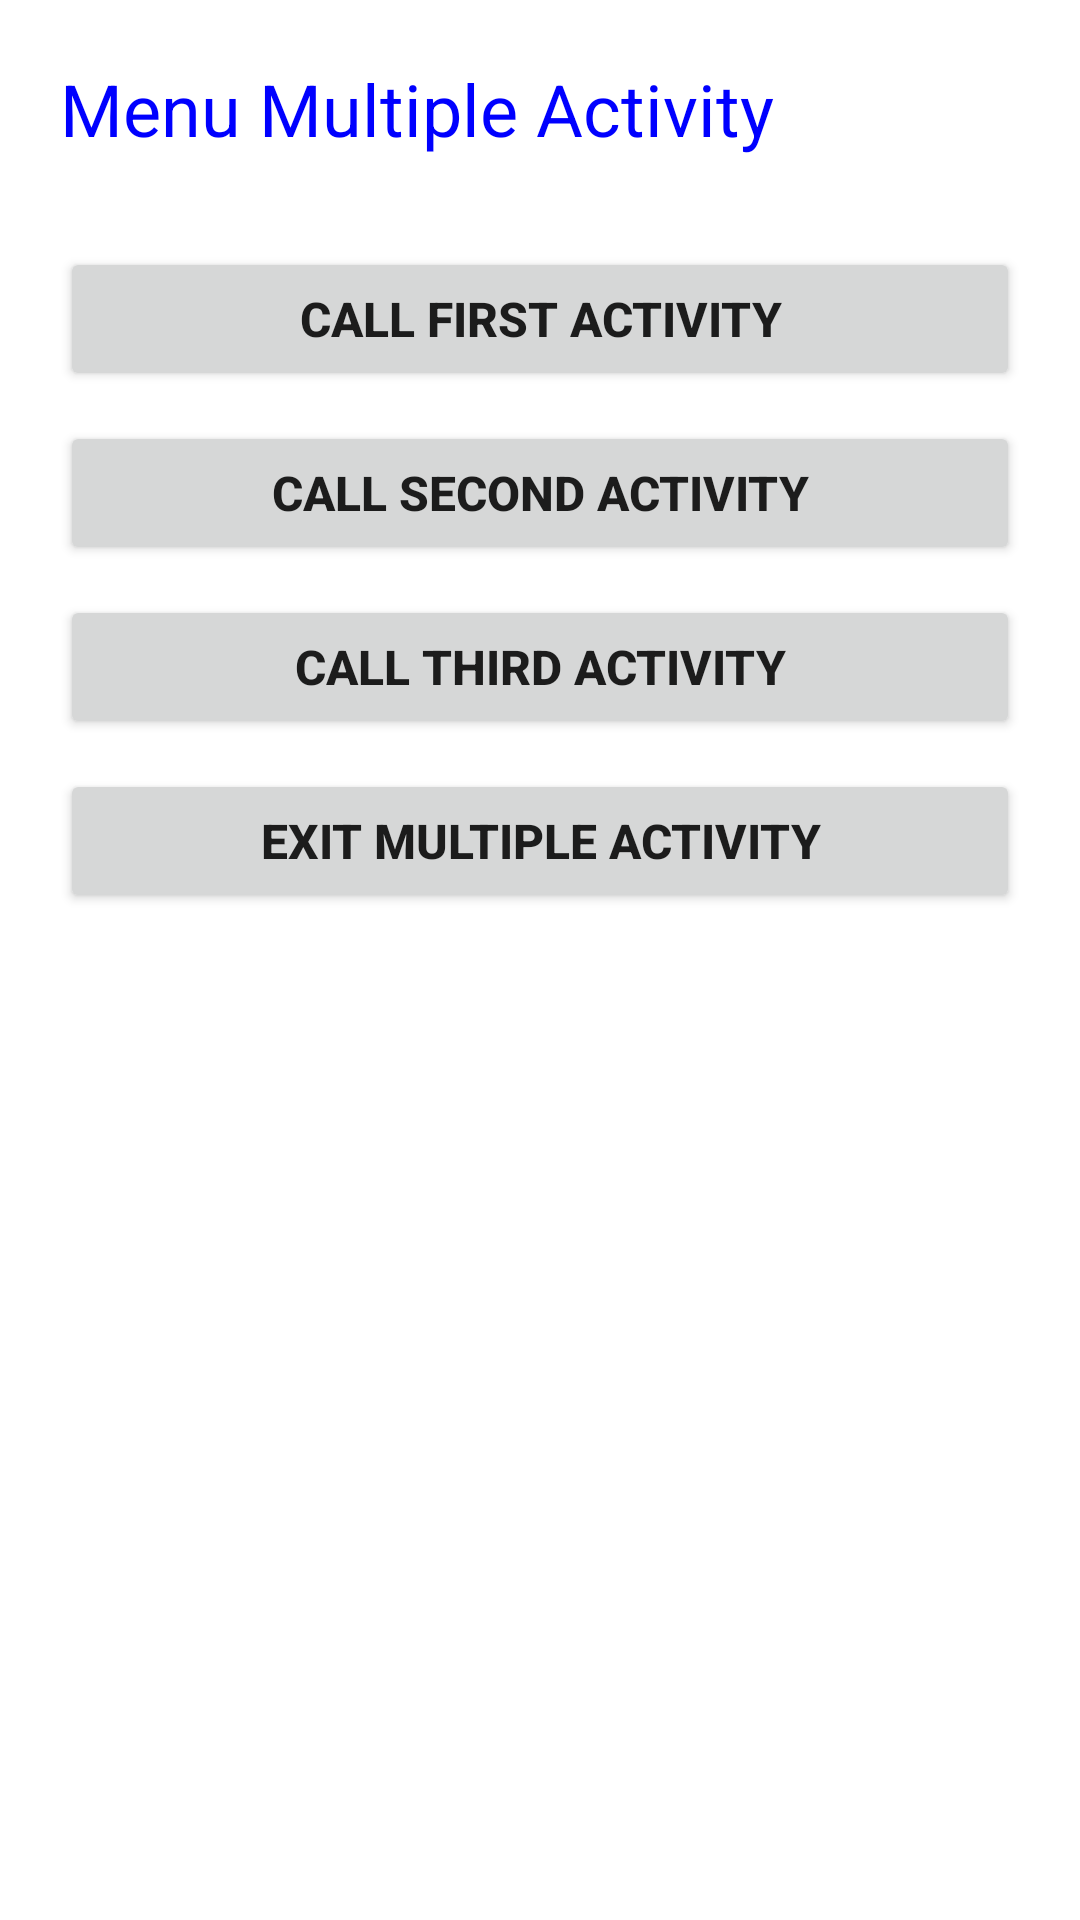

Write the Android layout XML for this screen, with the resource values it uses.
<!-- AndroidManifest.xml: application theme Theme.MenuMultipleActivity -->
<!-- res/layout/activity_main.xml -->
<?xml version="1.0" encoding="utf-8"?>
<LinearLayout xmlns:android="http://schemas.android.com/apk/res/android"
    xmlns:app="http://schemas.android.com/apk/res-auto"
    xmlns:tools="http://schemas.android.com/tools"
    android:layout_width="match_parent"
    android:layout_height="match_parent"
    android:orientation="vertical"
    android:padding="20dp"
    tools:context=".MainActivity">

    <TextView
        android:layout_width="wrap_content"
        android:layout_height="wrap_content"
        android:text="Menu Multiple Activity"
        android:textColor="#0000FF"
        android:textSize="24sp" />

    <Button
        android:id="@+id/firstActBtn"
        android:layout_width="match_parent"
        android:layout_height="wrap_content"
        android:layout_marginTop="30dp"
        android:layout_marginBottom="10dp"
        android:text="Call first Activity"
        android:textSize="16sp"
        android:textStyle="bold" />

    <Button
        android:id="@+id/secondActBtn"
        android:layout_width="match_parent"
        android:layout_height="wrap_content"
        android:layout_marginBottom="10dp"
        android:text="call second activity"
        android:textSize="16sp"
        android:textStyle="bold" />

    <Button
        android:id="@+id/thirdActBtn"
        android:layout_width="match_parent"
        android:layout_height="wrap_content"
        android:layout_marginBottom="10dp"
        android:text="call third Activity"
        android:textSize="16sp"
        android:textStyle="bold" />

    <Button
        android:id="@+id/exitBtn"
        android:layout_width="match_parent"
        android:layout_height="wrap_content"
        android:text="exit multiple activity"
        android:textSize="16sp"
        android:textStyle="bold" />

</LinearLayout>
<!-- resources referenced by this layout -->
<resources>
  <style name="Theme.MenuMultipleActivity" parent="Theme.MaterialComponents.DayNight.DarkActionBar">
          
          <item name="colorPrimary">@color/purple_500</item>
          <item name="colorPrimaryVariant">@color/purple_700</item>
          <item name="colorOnPrimary">@color/white</item>
          
          <item name="colorSecondary">@color/teal_200</item>
          <item name="colorSecondaryVariant">@color/teal_700</item>
          <item name="colorOnSecondary">@color/black</item>
          
          <item name="android:statusBarColor" tools:targetApi="l">?attr/colorPrimaryVariant</item>
          
      </style>
  <!-- not gathered from this repository: default colours our renderer supplied (Android Studio template values) -->
  <color name="purple_500">#FF6200EE</color>
  <color name="purple_700">#FF3700B3</color>
  <color name="teal_200">#FF03DAC5</color>
  <color name="teal_700">#FF018786</color>
  <color name="black">#FF000000</color>
  <color name="white">#FFFFFFFF</color>
</resources>
